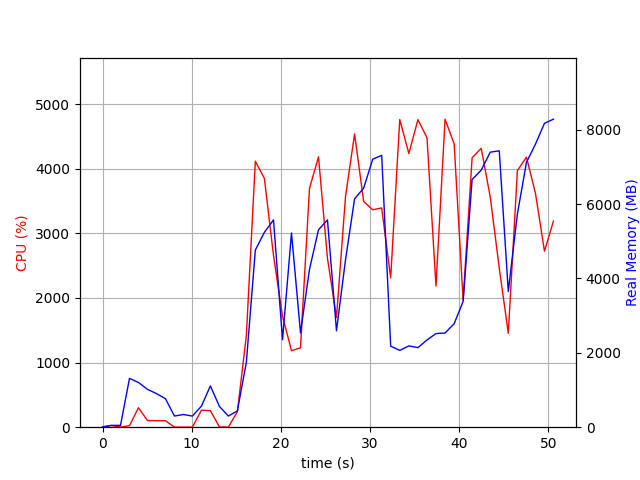

Source data for this figure (header and first rows):
elapsed_time, nproc, cpu, mem_real, mem_virtual
3.62396240234375e-05, 1, 0.0, 10.86, 3192
1.006, 2, 26.8, 48.39, 154.6
2.015, 2, 2.0, 50.27, 156.6
3.022, 8, 23.8, 1313, 5101
4.03, 5, 301.5, 1203, 4120
5.038, 5, 103.2, 1018, 3871
6.046, 4, 100.2, 903.9, 3487
7.055, 3, 100.3, 766.8, 2992
8.062, 3, 2.0, 300.1, 2370
9.07, 3, 1.0, 341.3, 2404
10.08, 3, 2.0, 299.3, 2360
11.09, 4, 262.9, 565.1, 3021
12.09, 8, 256.6, 1111, 4563
13.1, 5, 5.9, 560.1, 3167
14.11, 3, 2.0, 301, 2378
15.12, 1, 239.0, 437.7, 4308
16.13, 1, 1418, 1746, 8160
17.14, 1, 4117, 4763, 11170
18.15, 1, 3851, 5240, 11224
19.17, 1, 2658, 5575, 11280
20.18, 1, 1718, 2352, 12624
21.19, 1, 1184, 5222, 17744
22.2, 1, 1229, 2538, 23900
23.21, 1, 3696, 4246, 24230
24.22, 1, 4185, 5309, 24814
25.23, 1, 2612, 5574, 24814
26.24, 1, 1698, 2592, 24910
27.25, 1, 3571, 4506, 24910
28.27, 1, 4538, 6141, 25260
29.28, 1, 3494, 6430, 25260
30.3, 1, 3365, 7205, 25260
31.3, 1, 3394, 7311, 25260
32.31, 1, 2310, 2180, 23212
33.33, 1, 4762, 2065, 23212
34.35, 1, 4236, 2186, 23212
35.37, 1, 4760, 2140, 23212
36.39, 1, 4481, 2346, 27308
37.39, 1, 2185, 2518, 28332
38.41, 1, 4767, 2533, 28332
39.43, 1, 4386, 2784, 31404
40.44, 1, 1966, 3382, 29356
41.45, 1, 4170, 6659, 29392
42.47, 1, 4316, 6914, 35658
43.48, 1, 3560, 7397, 35658
44.49, 1, 2461, 7432, 35658
45.5, 1, 1453, 3647, 35658
46.52, 1, 3970, 5733, 35658
47.54, 1, 4180, 7123, 35896
48.55, 1, 3619, 7613, 35896
49.56, 1, 2724, 8173, 35896
50.57, 1, 3191, 8282, 35896
